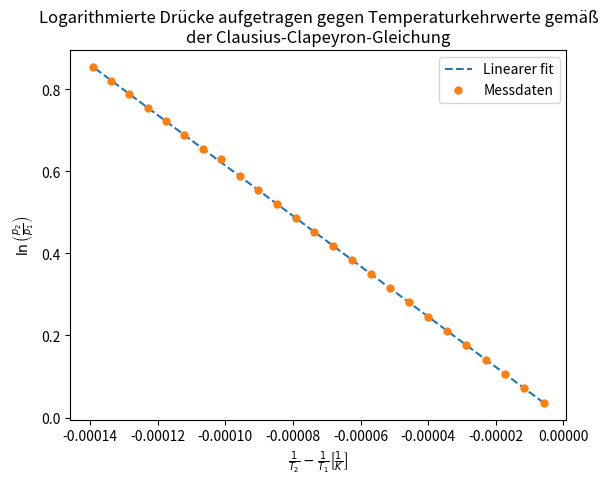

Generate this figure with matplotlib:
import matplotlib.pyplot as plt
import numpy as np
import scipy.stats

temperature_step = 0.4
temperatures_celsius = np.arange(-10, 0+temperature_step, temperature_step)
temperatures_kelvin = [T+273.15 for T in temperatures_celsius]

pressures_pascal = [
	259.98, 269.44, 279.04, 289.04, 299.44, 310.11, 321.04, 
	332.37, 344.10, 356.24, 368.64, 381.57, 394.90, 408.63, 422.76, 437.30, 
	452.36, 467.83, 487.96, 500.36, 517.29, 534.89, 552.89, 571.55, 590.75, 610.48
]

T1 = temperatures_kelvin.pop(0)
p1 = pressures_pascal.pop(0)

pressures_log = [np.log(p2/p1) for p2 in pressures_pascal]
temperatures_inv = [1/T2-1/T1 for T2 in temperatures_kelvin]

regression = scipy.stats.linregress(temperatures_inv, pressures_log)
R = 8.314
H = -R*regression.slope
err = R*regression.stderr
print(f"Fit: mx+b mit m = {regression.slope:.3E} und b = {regression.intercept:.3E}")
print(f"Molare Sublimationsenthalpie: H = {H:0.3E} +- {err:0.3E}")

fit_x = np.linspace(temperatures_inv[0], temperatures_inv[-1], 100)
fit_y = [regression.slope*x + regression.intercept for x in fit_x]
plt.plot(fit_x, fit_y, '--', label="Linearer fit")

plt.plot(temperatures_inv, pressures_log, 'o', label="Messdaten", markersize=5)
plt.xlabel("$\\frac{1}{T_2}-\\frac{1}{T_1} \\left[\\frac{1}{K}\\right]$")
plt.ylabel("$\\ln{\\left(\\frac{p_2}{p_1}\\right)}$")
plt.legend()
plt.title("Logarithmierte Drücke aufgetragen gegen Temperaturkehrwerte gemäß\nder Clausius-Clapeyron-Gleichung")
plt.show()
